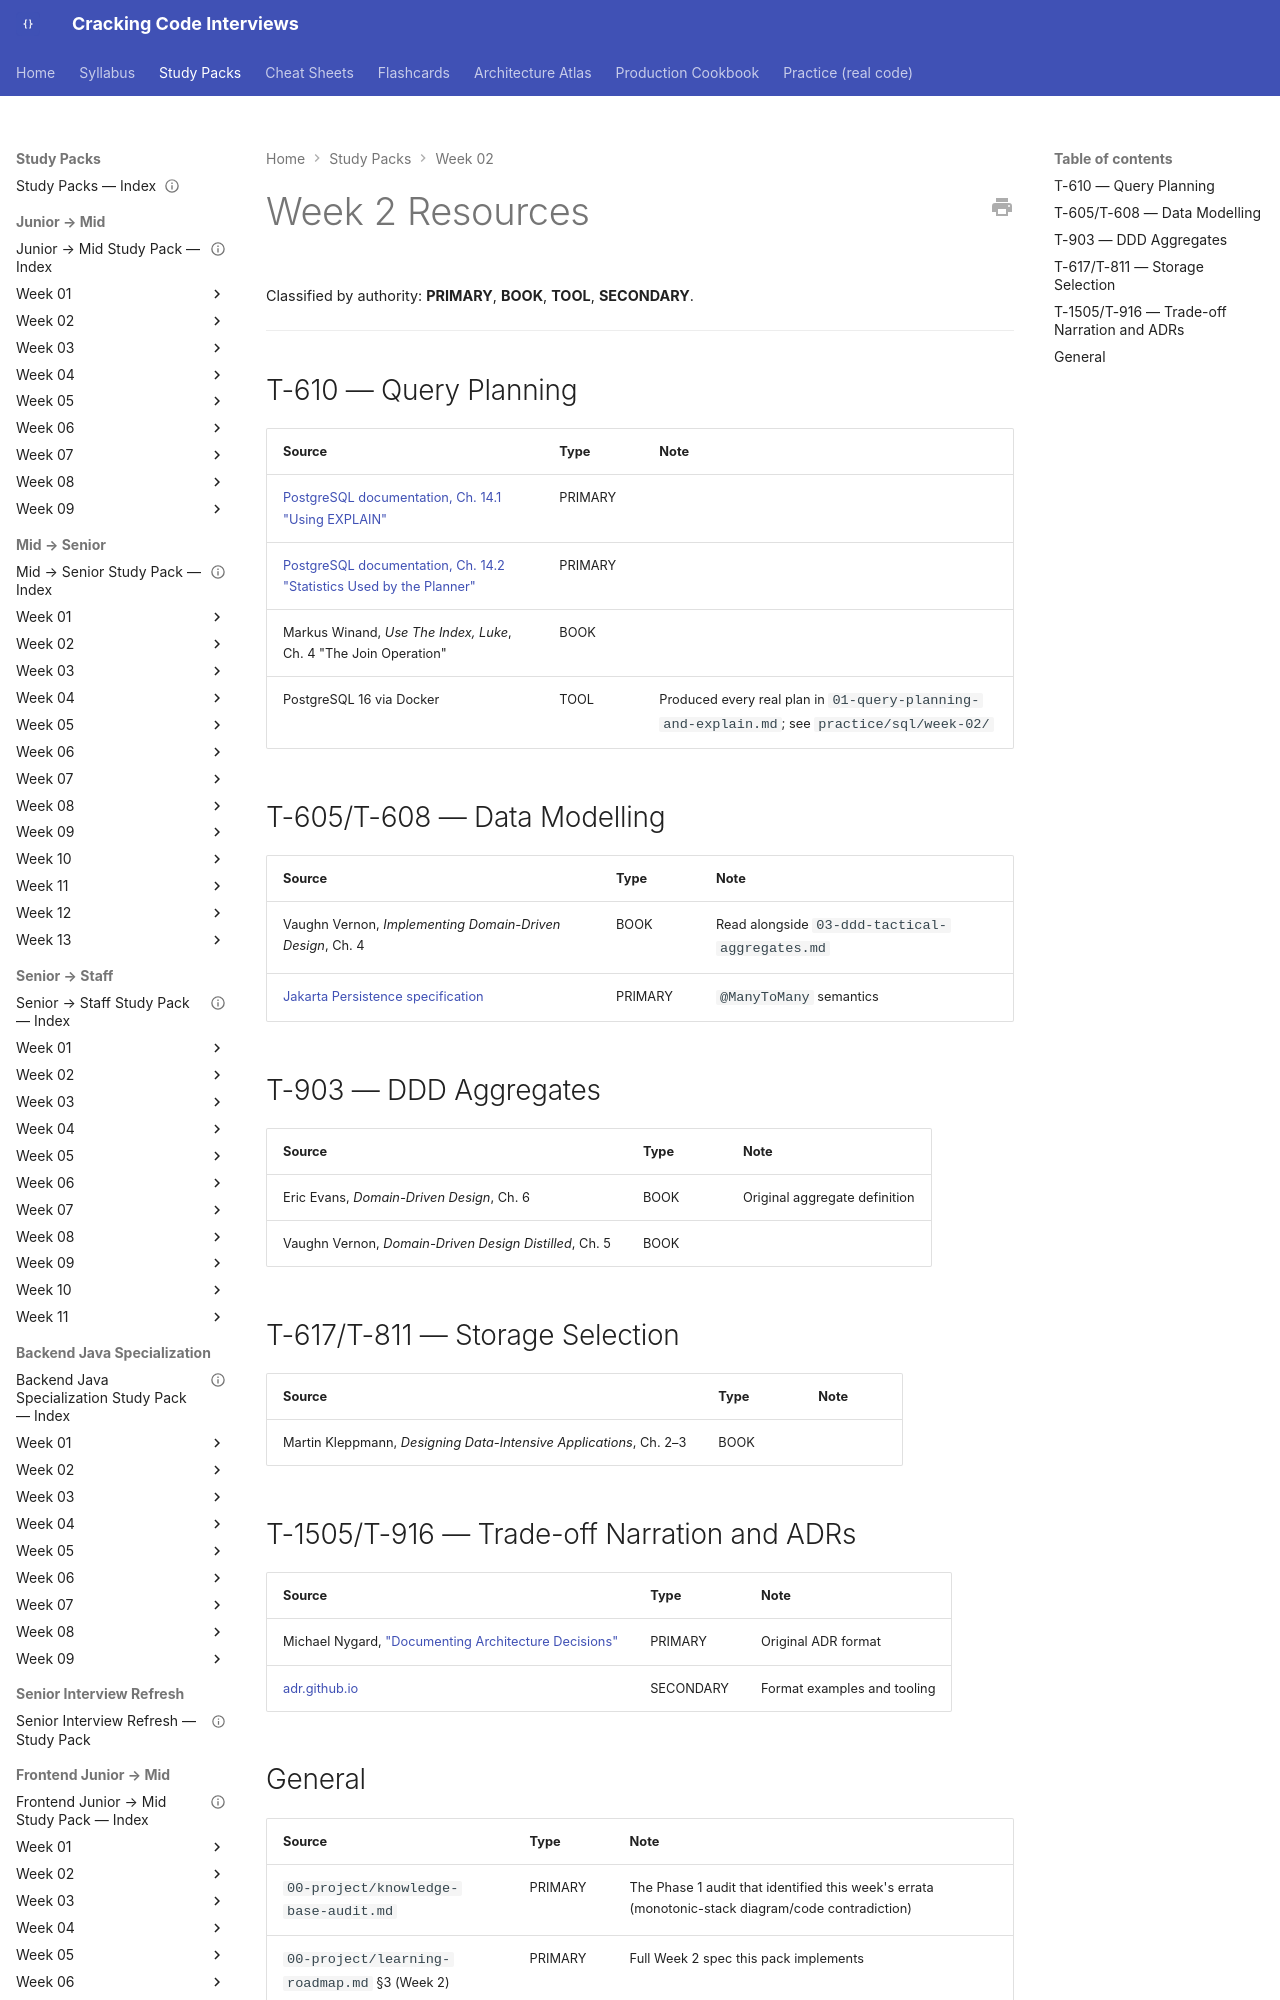

repository: JuanMelendres/cracking-code-interviews · page: study-packs/week-02/resources/index.html · generator: mkdocs

---
title: "Week 2 Resources"
week: 2
last_reviewed: 2026-07-29
---

# Week 2 Resources

Classified by authority: **PRIMARY**, **BOOK**, **TOOL**, **SECONDARY**.

---

## T-610 — Query Planning

| Source | Type | Note |
|---|---|---|
| [PostgreSQL documentation, Ch. 14.1 "Using EXPLAIN"](https://www.postgresql.org/docs/current/using-explain.html) | PRIMARY | |
| [PostgreSQL documentation, Ch. 14.2 "Statistics Used by the Planner"](https://www.postgresql.org/docs/current/planner-stats.html) | PRIMARY | |
| Markus Winand, *Use The Index, Luke*, Ch. 4 "The Join Operation" | BOOK | |
| PostgreSQL 16 via Docker | TOOL | Produced every real plan in `01-query-planning-and-explain.md`; see `practice/sql/week-02/` |
